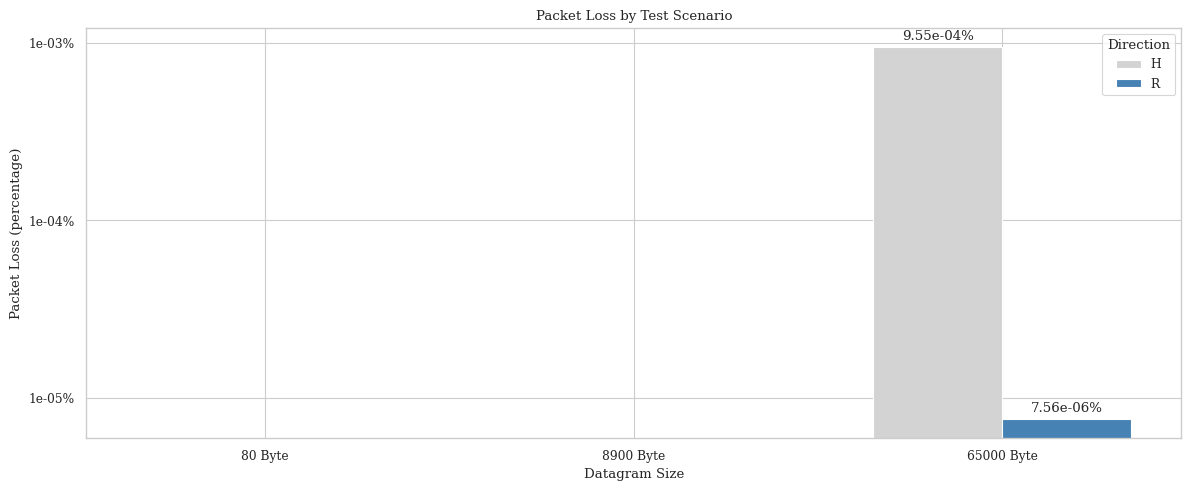

Write the Python code that produced this figure.
import seaborn as sns
import matplotlib.pyplot as plt
from matplotlib.ticker import FuncFormatter
import numpy as np

# Data
categories  = ['80 Byte', '8900 Byte', '65000 Byte']
direction_h = [0, 0, 0.00095491043108970500]
direction_r = [0, 0, 0.00000755797786226715]


# Set the style
sns.set_style("whitegrid")
sns.set_context("paper", font_scale=1, rc={"lines.linewidth": 2})
plt.rc('text', usetex=False)
plt.rc('font', family='serif')

fig, ax = plt.subplots(figsize=(12, 5))


# Stacked bar chart
#'colors' : {'datagramsize': {80: 'lightgray', 8900: 'steelblue', 65000: '#9fcc9f',},
n_groups = len(categories)
index = np.arange(n_groups)
bar_width = 0.35

bar1 = ax.bar(index, direction_h, bar_width, label='H', color='lightgray')
bar2 = ax.bar(index + bar_width, direction_r, bar_width, label='R', color='steelblue')

for bar in bar1 + bar2:
    height = bar.get_height()
    label = "{:.2e}%".format(height)
    ax.annotate(label,
                xy=(bar.get_x() + bar.get_width() / 2, height),
                xytext=(0, 3),  # 3 points vertical offset
                textcoords="offset points",
                ha='center', va='bottom')

# Labels, title, and other configurations
ax.set_ylabel('Packet Loss (percentage)')
ax.set_xlabel('Datagram Size')
ax.set_title('Packet Loss by Test Scenario')
ax.legend(loc='upper right', frameon=True, title='Direction')
ax.set_xticks(index + bar_width / 2)
ax.set_xticklabels(categories)
ax.set_yscale('log')

def percent_formatter(x, _):
    return f"{x:.0e}%"
plt.gca().yaxis.set_major_formatter(FuncFormatter(percent_formatter))

plt.tight_layout()
      

plt.savefig('ihawk_stern_results.png')
